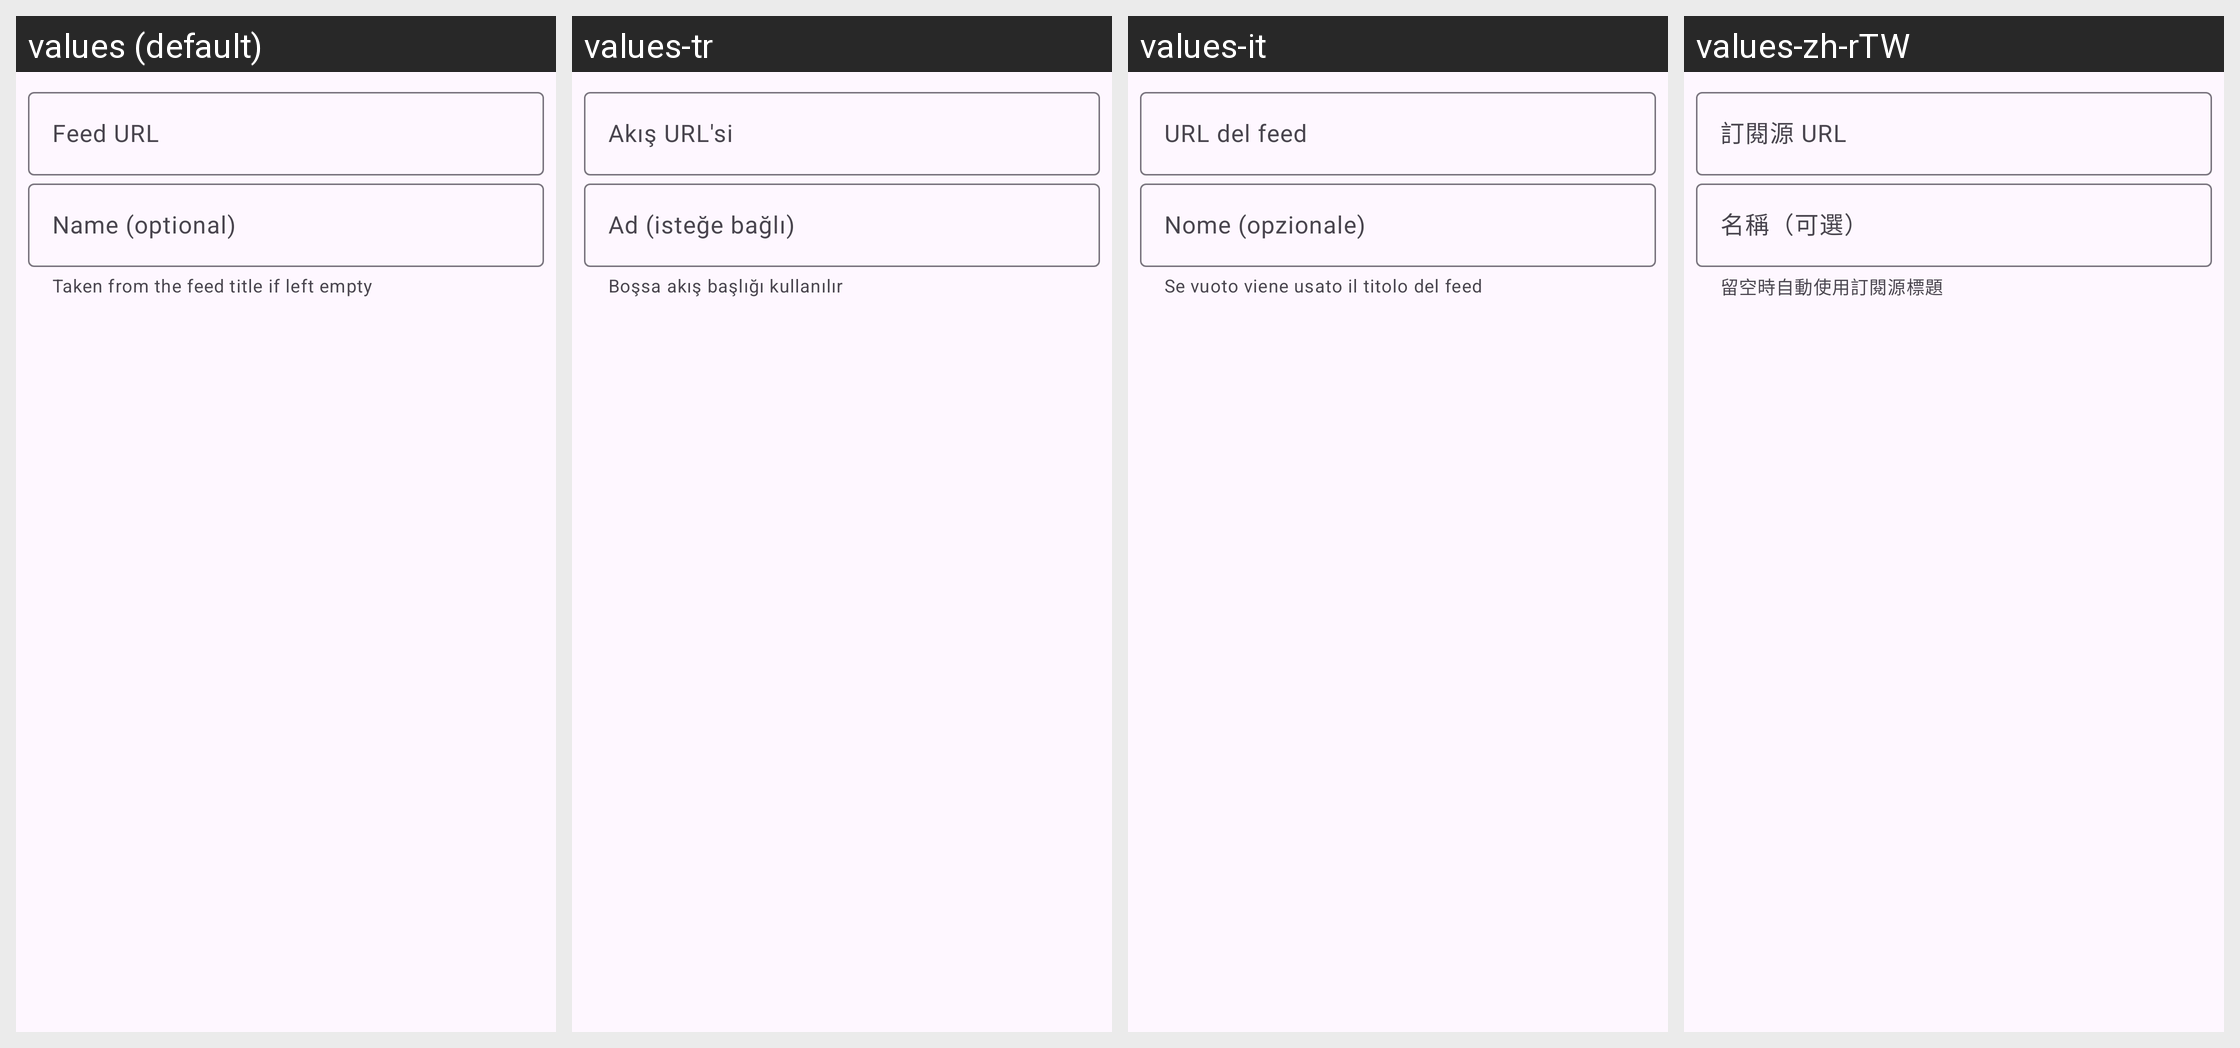

This grid shows one Android layout under several languages. Give, for every string resource on the screen, its name, the default text and each shown locale's text.
Android screen res/layout/dialog_rss_feed.xml rendered under 4 locales, left to right: values (default), values-tr, values-it, values-zh-rTW. Device: Nexus 5 (rendered at 1080×1920; each locale shown at half size, 540×960, under a caption strip naming it); theme AppTheme.
Other locales in the repository, not shown: values-de, values-es, values-fr, values-ja, values-ko, values-pt-rBR, values-ru, values-vi, values-zh-rCN.
Strings drawn on this screen, with the default value and each locale's value (text and hints the layout hard-codes, and strings that could not be matched under every locale, appear in the picture but are not listed):

rss_feed_url
  values: Feed URL
  values-tr: Akış URL'si
  values-it: URL del feed
  values-zh-rTW: 訂閱源 URL

rss_feed_name_optional
  values: Name (optional)
  values-tr: Ad (isteğe bağlı)
  values-it: Nome (opzionale)
  values-zh-rTW: 名稱（可選）

rss_feed_name_helper
  values: Taken from the feed title if left empty
  values-tr: Boşsa akış başlığı kullanılır
  values-it: Se vuoto viene usato il titolo del feed
  values-zh-rTW: 留空時自動使用訂閱源標題
